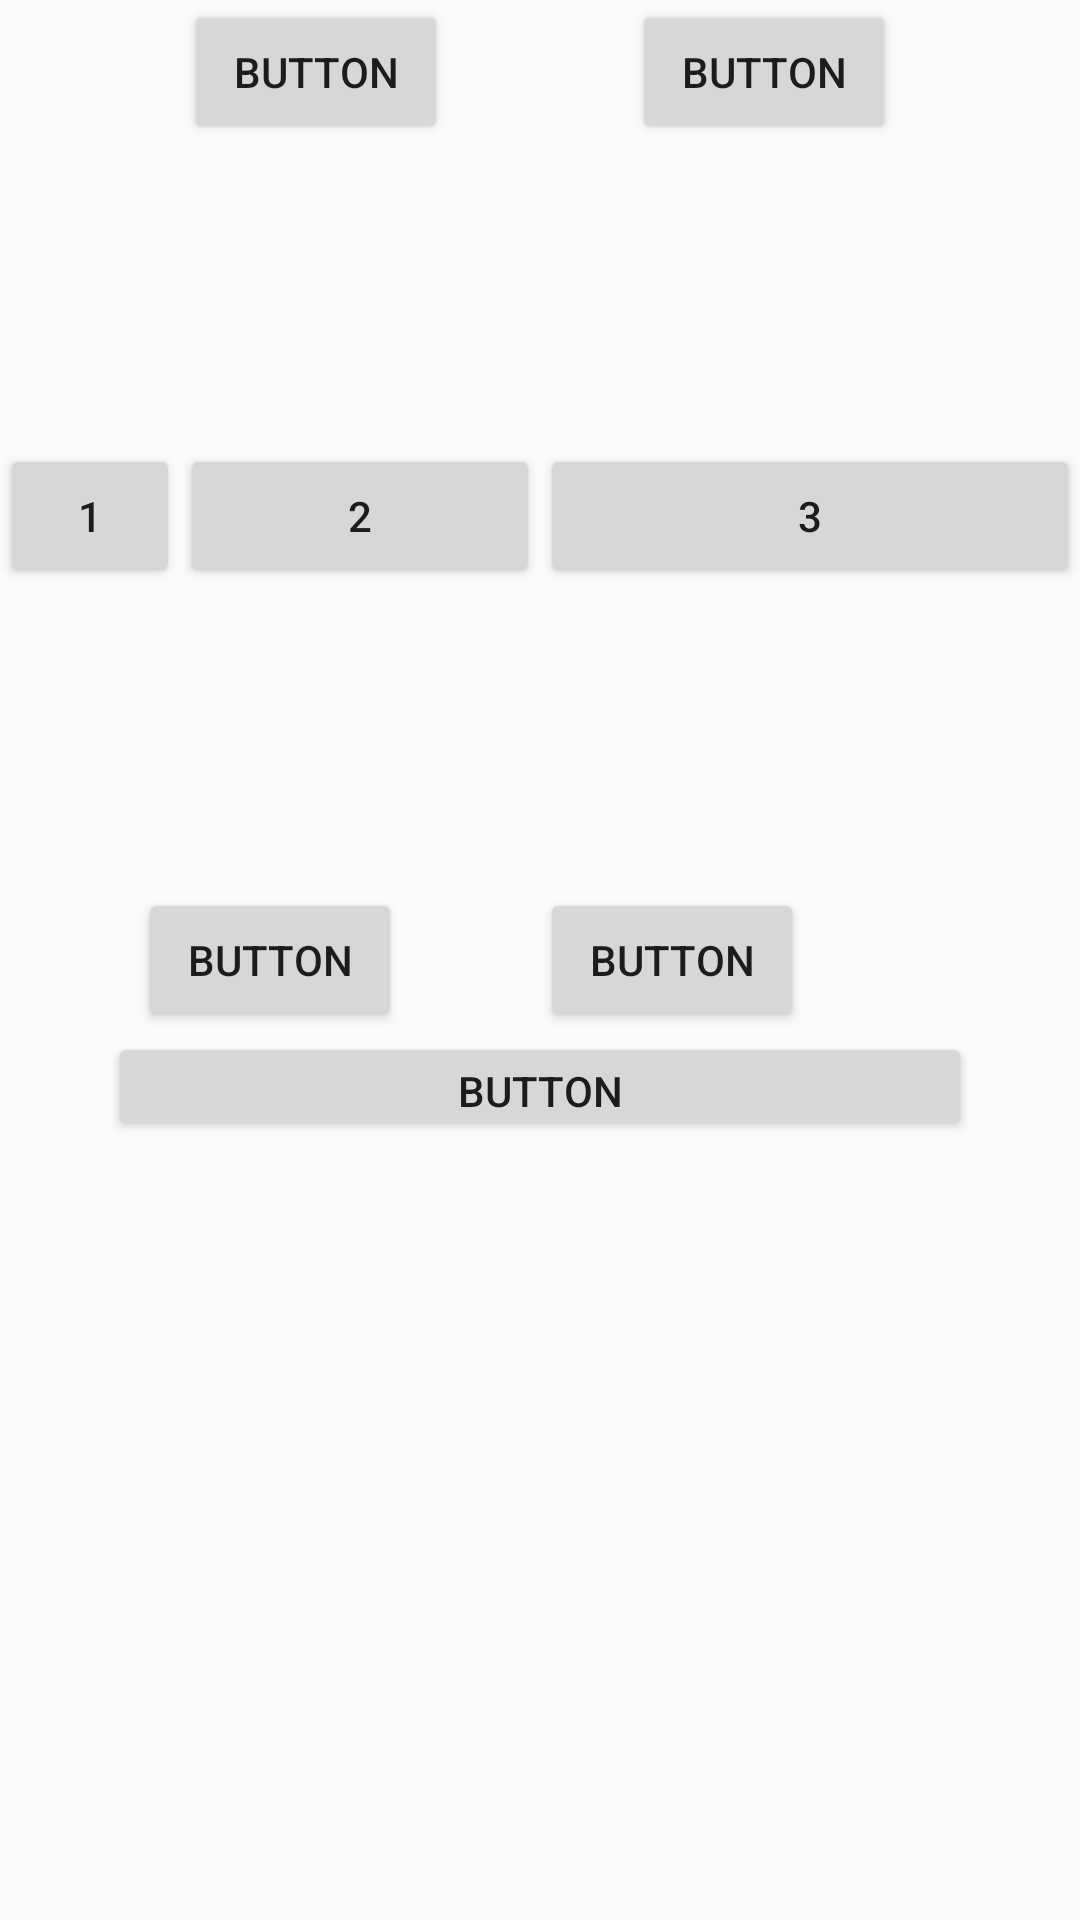

Produce the Android XML layout that renders to this screen, including the resource entries it uses.
<!-- AndroidManifest.xml: application theme AppTheme -->
<!-- res/layout/activity_constraint.xml -->
<?xml version="1.0" encoding="utf-8"?>
<androidx.constraintlayout.widget.ConstraintLayout xmlns:android="http://schemas.android.com/apk/res/android"
    xmlns:app="http://schemas.android.com/apk/res-auto"
    xmlns:tools="http://schemas.android.com/tools"
    android:layout_width="match_parent"
    android:layout_height="match_parent"
    tools:layout_editor_absoluteY="81dp">

    <Button
        android:id="@+id/test_btn"
        android:layout_width="wrap_content"
        android:layout_height="wrap_content"
        android:text="Button"
        app:layout_constraintEnd_toEndOf="parent"
        app:layout_constraintHorizontal_bias="0.0"
        app:layout_constraintStart_toStartOf="@+id/guideline2"
        app:layout_constraintTop_toTopOf="@+id/button2" />

    <Button
        android:id="@+id/button2"
        android:layout_width="wrap_content"
        android:layout_height="wrap_content"
        android:layout_marginBottom="8dp"
        android:layout_marginTop="8dp"
        android:text="Button"
        app:layout_constraintBottom_toBottomOf="parent"
        app:layout_constraintEnd_toStartOf="@+id/guideline2"
        app:layout_constraintStart_toStartOf="parent"
        app:layout_constraintTop_toTopOf="parent" />

    <androidx.constraintlayout.widget.Guideline
        android:id="@+id/guideline2"
        android:layout_width="wrap_content"
        android:layout_height="wrap_content"
        android:orientation="vertical"
        app:layout_constraintGuide_percent="0.5" />

    <Button
        android:id="@+id/button3"
        android:layout_width="wrap_content"
        android:layout_height="wrap_content"
        android:text="Button"
        app:layout_constraintEnd_toStartOf="@id/button4"
        app:layout_constraintHorizontal_chainStyle="spread"
        app:layout_constraintStart_toStartOf="parent"
        app:layout_constraintTop_toTopOf="parent" />


    <Button
        android:id="@+id/button4"
        android:layout_width="wrap_content"
        android:layout_height="wrap_content"
        android:text="Button"
        app:layout_constraintEnd_toEndOf="parent"
        app:layout_constraintStart_toEndOf="@id/button3"
        app:layout_constraintTop_toTopOf="parent" />

    
    <Button
        android:id="@+id/button"
        android:layout_width="0dp"
        android:layout_height="0dp"
        android:text="Button"
        app:layout_constraintDimensionRatio="W,1:8"
        app:layout_constraintEnd_toEndOf="parent"
        app:layout_constraintStart_toStartOf="parent"
        app:layout_constraintTop_toBottomOf="@+id/test_btn"
        app:layout_constraintWidth_percent="0.8" />

    <Button
        android:id="@+id/btn1"
        android:layout_width="0dp"
        android:layout_height="wrap_content"
        android:text="1"
        app:layout_constraintBottom_toTopOf="@+id/button2"
        app:layout_constraintEnd_toStartOf="@id/btn2"
        app:layout_constraintHorizontal_chainStyle="spread"
        app:layout_constraintHorizontal_weight="1"
        app:layout_constraintStart_toStartOf="parent"
        app:layout_constraintTop_toBottomOf="@+id/button3" />

    <Button
        android:id="@+id/btn2"
        android:layout_width="0dp"
        android:layout_height="wrap_content"
        android:text="2"
        app:layout_constraintBottom_toTopOf="@+id/button2"
        app:layout_constraintEnd_toStartOf="@+id/btn3"
        app:layout_constraintHorizontal_weight="2"
        app:layout_constraintStart_toEndOf="@id/btn1"
        app:layout_constraintTop_toBottomOf="@+id/button3" />

    <Button
        android:id="@+id/btn3"
        android:layout_width="0dp"
        android:layout_height="wrap_content"
        android:text="3"
        app:layout_constraintBottom_toTopOf="@+id/button2"
        app:layout_constraintEnd_toEndOf="parent"
        app:layout_constraintHorizontal_weight="3"
        app:layout_constraintStart_toEndOf="@id/btn2"
        app:layout_constraintTop_toBottomOf="@+id/button3" />

    <androidx.constraintlayout.widget.Guideline
        android:id="@+id/guideline1"
        android:layout_width="wrap_content"
        android:layout_height="wrap_content"
        android:orientation="horizontal"
        app:layout_constraintGuide_end="200dp" />

    <androidx.constraintlayout.widget.Guideline
        android:id="@+id/guideline3"
        android:layout_width="wrap_content"
        android:layout_height="wrap_content"
        android:orientation="vertical"
        app:layout_constraintGuide_percent="0.3" />

</androidx.constraintlayout.widget.ConstraintLayout>
<!-- resources referenced by this layout -->
<resources>
  <style name="AppTheme" parent="Theme.AppCompat.Light.DarkActionBar">
          
          <item name="colorPrimary">@color/colorPrimary</item>
          <item name="colorPrimaryDark">@color/colorPrimaryDark</item>
          <item name="colorAccent">@color/colorAccent</item>
      </style>
  <color name="colorPrimary">#3F51B5</color>
  <color name="colorPrimaryDark">#303F9F</color>
  <color name="colorAccent">#FF4081</color>
</resources>
